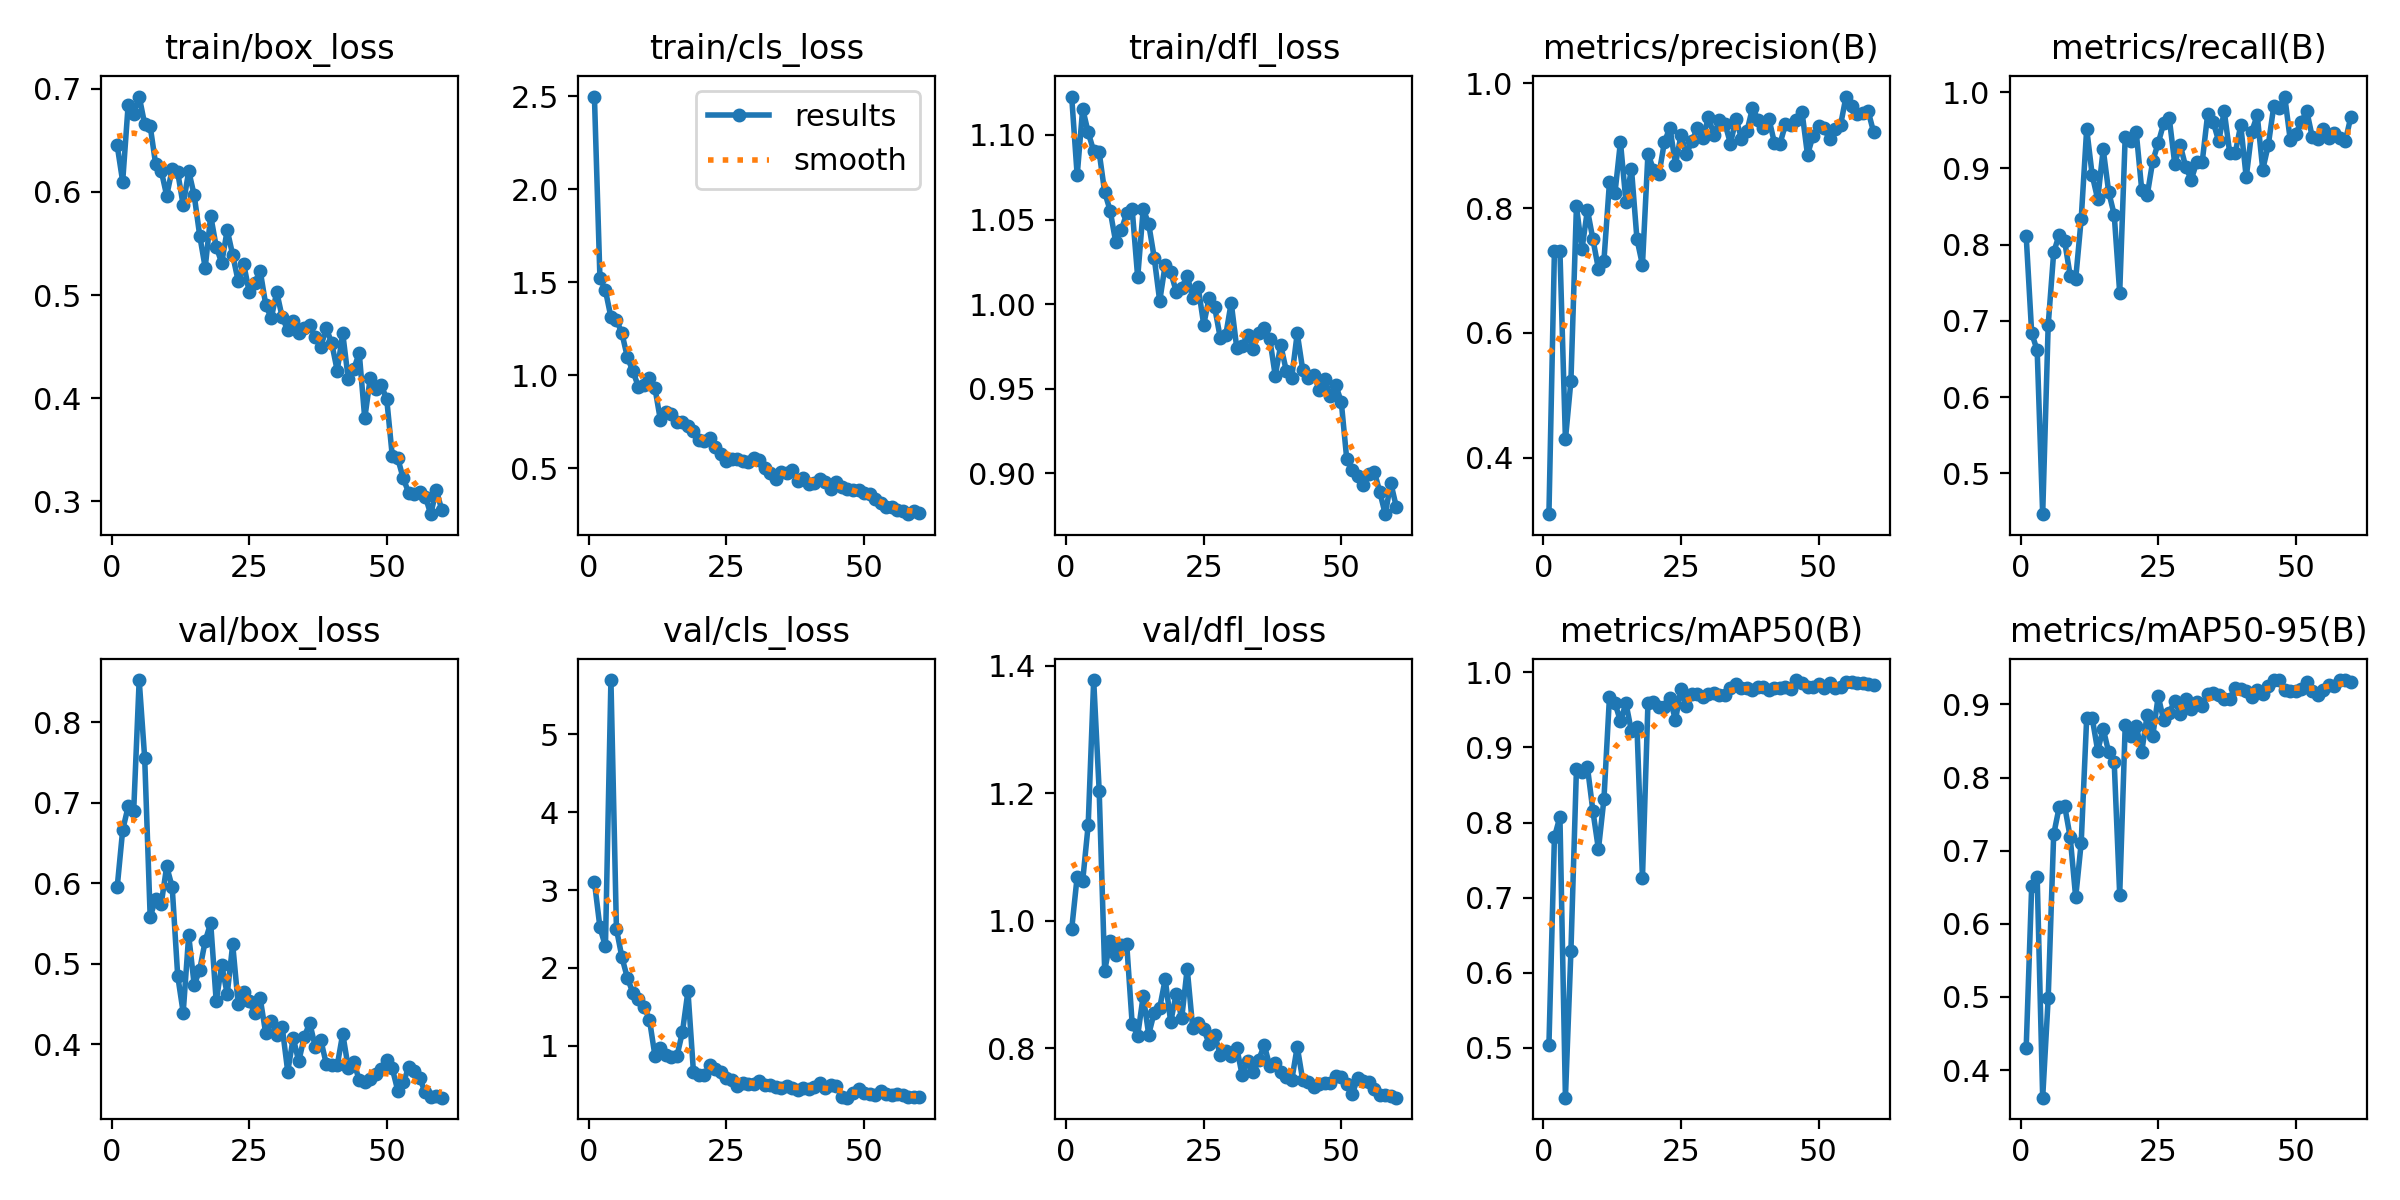

Source data for this figure (header and first rows):
epoch, time, train/box_loss, train/cls_loss, train/dfl_loss, metrics/precision(B), metrics/recall(B), metrics/mAP50(B), metrics/mAP50-95(B), val/box_loss, val/cls_loss, val/dfl_loss, lr/pg0, lr/pg1, lr/pg2
1, 108.7, 0.6452, 2.497, 1.123, 0.3095, 0.8115, 0.5033, 0.4298, 0.595, 3.106, 0.9866, 0.0003715, 0.0003715, 0.0003715
2, 215.7, 0.61, 1.523, 1.076, 0.7317, 0.684, 0.7805, 0.6513, 0.6662, 2.523, 1.069, 0.0007449, 0.0007449, 0.0007449
3, 322, 0.6846, 1.455, 1.116, 0.7314, 0.6611, 0.8077, 0.6643, 0.6954, 2.277, 1.062, 0.001105, 0.001105, 0.001105
4, 430.1, 0.6755, 1.312, 1.101, 0.4291, 0.4464, 0.4336, 0.3622, 0.6898, 5.698, 1.15, 0.001358, 0.001358, 0.001358
5, 537.1, 0.6924, 1.298, 1.091, 0.5233, 0.6942, 0.6293, 0.4981, 0.8524, 2.502, 1.377, 0.001335, 0.001335, 0.001335
6, 643.4, 0.6657, 1.225, 1.09, 0.8027, 0.7897, 0.8712, 0.7222, 0.7556, 2.137, 1.204, 0.001311, 0.001311, 0.001311
7, 749.3, 0.6638, 1.095, 1.066, 0.7338, 0.8129, 0.8678, 0.7595, 0.5583, 1.87, 0.9218, 0.001288, 0.001288, 0.001288
8, 868.5, 0.6266, 1.021, 1.055, 0.797, 0.8042, 0.8738, 0.7609, 0.5804, 1.679, 0.9676, 0.001264, 0.001264, 0.001264
9, 958.7, 0.6207, 0.9371, 1.037, 0.7499, 0.759, 0.8151, 0.7186, 0.5742, 1.605, 0.9468, 0.00124, 0.00124, 0.00124
10, 1009, 0.5964, 0.9446, 1.044, 0.7023, 0.7548, 0.7643, 0.6361, 0.621, 1.503, 0.9614, 0.001217, 0.001217, 0.001217
11, 1113, 0.622, 0.984, 1.054, 0.716, 0.8334, 0.8312, 0.7106, 0.5954, 1.338, 0.964, 0.001193, 0.001193, 0.001193
12, 1220, 0.619, 0.9309, 1.056, 0.8411, 0.9517, 0.9666, 0.8817, 0.4854, 0.8728, 0.8381, 0.00117, 0.00117, 0.00117
13, 1325, 0.5872, 0.757, 1.016, 0.8237, 0.891, 0.959, 0.8815, 0.4395, 0.9694, 0.8201, 0.001146, 0.001146, 0.001146
14, 1440, 0.6202, 0.8033, 1.056, 0.9062, 0.8595, 0.935, 0.8368, 0.5355, 0.8846, 0.8822, 0.001122, 0.001122, 0.001122
15, 1549, 0.5968, 0.7934, 1.047, 0.8102, 0.9248, 0.9589, 0.8668, 0.4739, 0.8506, 0.8216, 0.001099, 0.001099, 0.001099
16, 1656, 0.5577, 0.7473, 1.028, 0.8633, 0.8688, 0.9214, 0.8345, 0.4925, 0.8665, 0.856, 0.001075, 0.001075, 0.001075
17, 1761, 0.5266, 0.7487, 1.002, 0.7504, 0.8393, 0.9277, 0.8208, 0.5284, 1.179, 0.8635, 0.001052, 0.001052, 0.001052
18, 1867, 0.5769, 0.7278, 1.023, 0.709, 0.7368, 0.7257, 0.6397, 0.5506, 1.702, 0.9083, 0.001028, 0.001028, 0.001028
19, 1917, 0.5469, 0.6974, 1.019, 0.8873, 0.9416, 0.9591, 0.8712, 0.4535, 0.6632, 0.8413, 0.001005, 0.001005, 0.001005
20, 2012, 0.5313, 0.6516, 1.007, 0.8616, 0.9358, 0.9602, 0.8565, 0.4984, 0.627, 0.8855, 0.000981, 0.000981, 0.000981
21, 2118, 0.563, 0.6487, 1.01, 0.854, 0.9477, 0.9534, 0.8708, 0.4626, 0.6263, 0.8472, 0.0009574, 0.0009574, 0.0009574
22, 2225, 0.5389, 0.663, 1.017, 0.9063, 0.872, 0.9541, 0.835, 0.5241, 0.7589, 0.925, 0.0009339, 0.0009339, 0.0009339
23, 2332, 0.5133, 0.6122, 1.004, 0.929, 0.8647, 0.9654, 0.886, 0.4497, 0.6974, 0.832, 0.0009103, 0.0009103, 0.0009103
24, 2441, 0.5301, 0.5778, 1.01, 0.8698, 0.9093, 0.9363, 0.8563, 0.4654, 0.6652, 0.8396, 0.0008867, 0.0008867, 0.0008867
25, 2548, 0.5028, 0.5367, 0.9879, 0.9169, 0.9331, 0.9779, 0.9112, 0.4541, 0.5816, 0.83, 0.0008631, 0.0008631, 0.0008631
26, 2662, 0.5121, 0.5488, 1.004, 0.8867, 0.9588, 0.9546, 0.8782, 0.439, 0.558, 0.8071, 0.0008395, 0.0008395, 0.0008395
27, 2768, 0.5234, 0.5471, 0.998, 0.9079, 0.9662, 0.9717, 0.8885, 0.4571, 0.481, 0.8212, 0.000816, 0.000816, 0.000816
28, 2869, 0.4908, 0.5371, 0.9802, 0.928, 0.9062, 0.9715, 0.9047, 0.4137, 0.5181, 0.7903, 0.0007924, 0.0007924, 0.0007924
29, 2977, 0.4775, 0.5308, 0.9816, 0.9123, 0.9304, 0.9677, 0.8873, 0.4293, 0.5119, 0.7963, 0.0007688, 0.0007688, 0.0007688
30, 3091, 0.5031, 0.5533, 1.001, 0.9456, 0.9019, 0.9714, 0.908, 0.4121, 0.5096, 0.7883, 0.0007452, 0.0007452, 0.0007452
31, 3197, 0.4783, 0.5422, 0.9742, 0.9169, 0.885, 0.9725, 0.8944, 0.4213, 0.5462, 0.801, 0.0007216, 0.0007216, 0.0007216
32, 3303, 0.4661, 0.4995, 0.9752, 0.9415, 0.9078, 0.9699, 0.9038, 0.3663, 0.4991, 0.7574, 0.0006981, 0.0006981, 0.0006981
33, 3417, 0.4751, 0.474, 0.9818, 0.9353, 0.9084, 0.9696, 0.8984, 0.4079, 0.4963, 0.7805, 0.0006745, 0.0006745, 0.0006745
34, 3525, 0.4629, 0.441, 0.9736, 0.9035, 0.9717, 0.9795, 0.9146, 0.379, 0.4727, 0.7622, 0.0006509, 0.0006509, 0.0006509
35, 3623, 0.4682, 0.4799, 0.983, 0.9434, 0.9605, 0.9842, 0.9151, 0.4091, 0.4546, 0.7817, 0.0006273, 0.0006273, 0.0006273
36, 3673, 0.4712, 0.4762, 0.9858, 0.9114, 0.9354, 0.9793, 0.913, 0.4268, 0.4869, 0.8053, 0.0006038, 0.0006038, 0.0006038
37, 3724, 0.4592, 0.4917, 0.9796, 0.9234, 0.975, 0.9786, 0.9069, 0.3972, 0.4623, 0.7724, 0.0005802, 0.0005802, 0.0005802
38, 3776, 0.4494, 0.4291, 0.9577, 0.9602, 0.92, 0.9766, 0.9081, 0.4057, 0.4337, 0.7768, 0.0005566, 0.0005566, 0.0005566
39, 3878, 0.4681, 0.446, 0.9758, 0.942, 0.9201, 0.98, 0.9221, 0.3761, 0.4539, 0.7636, 0.000533, 0.000533, 0.000533
40, 3965, 0.4533, 0.4163, 0.9607, 0.929, 0.9565, 0.9803, 0.9208, 0.3746, 0.4397, 0.7557, 0.0005094, 0.0005094, 0.0005094
41, 4028, 0.4267, 0.4217, 0.9565, 0.9428, 0.8881, 0.976, 0.9182, 0.3739, 0.4724, 0.7499, 0.0004859, 0.0004859, 0.0004859
42, 4134, 0.4629, 0.4392, 0.9828, 0.904, 0.9482, 0.979, 0.9102, 0.4132, 0.5173, 0.8026, 0.0004623, 0.0004623, 0.0004623
43, 4241, 0.4189, 0.4236, 0.961, 0.9031, 0.9694, 0.9796, 0.9192, 0.371, 0.4597, 0.7498, 0.0004387, 0.0004387, 0.0004387
44, 4347, 0.4282, 0.3884, 0.9565, 0.9345, 0.8983, 0.9798, 0.9144, 0.3779, 0.493, 0.7471, 0.0004151, 0.0004151, 0.0004151
45, 4454, 0.4438, 0.4252, 0.9579, 0.9329, 0.9301, 0.9777, 0.9253, 0.3557, 0.4896, 0.7388, 0.0003915, 0.0003915, 0.0003915
46, 4559, 0.3805, 0.3992, 0.9495, 0.9413, 0.9812, 0.9897, 0.9334, 0.3534, 0.3442, 0.7439, 0.000368, 0.000368, 0.000368
47, 4670, 0.4197, 0.3903, 0.9557, 0.9545, 0.979, 0.9855, 0.9328, 0.3576, 0.3344, 0.7457, 0.0003444, 0.0003444, 0.0003444
48, 4780, 0.4086, 0.385, 0.9458, 0.8853, 0.9941, 0.98, 0.92, 0.3628, 0.3883, 0.745, 0.0003208, 0.0003208, 0.0003208
49, 4885, 0.4128, 0.3844, 0.9521, 0.9157, 0.9371, 0.9801, 0.9182, 0.369, 0.4486, 0.7564, 0.0002972, 0.0002972, 0.0002972
50, 4995, 0.399, 0.3654, 0.9422, 0.9312, 0.9455, 0.9838, 0.9183, 0.3805, 0.3971, 0.7554, 0.0002737, 0.0002737, 0.0002737
51, 5104, 0.3442, 0.3601, 0.9083, 0.9286, 0.9608, 0.9795, 0.9213, 0.3704, 0.3849, 0.7433, 0.0002501, 0.0002501, 0.0002501
52, 5208, 0.3417, 0.3366, 0.9019, 0.91, 0.9751, 0.986, 0.9303, 0.3426, 0.3749, 0.7283, 0.0002265, 0.0002265, 0.0002265
53, 5315, 0.3224, 0.3106, 0.8986, 0.9269, 0.9411, 0.9791, 0.9185, 0.3527, 0.4137, 0.7533, 0.0002029, 0.0002029, 0.0002029
54, 5420, 0.3083, 0.2916, 0.8928, 0.9326, 0.9379, 0.9805, 0.913, 0.3715, 0.3841, 0.7492, 0.0001793, 0.0001793, 0.0001793
55, 5508, 0.3076, 0.2886, 0.8995, 0.9788, 0.9509, 0.9873, 0.9191, 0.367, 0.3687, 0.7472, 0.0001558, 0.0001558, 0.0001558
56, 5585, 0.3096, 0.275, 0.901, 0.9629, 0.9401, 0.9875, 0.9262, 0.3579, 0.3855, 0.7359, 0.0001322, 0.0001322, 0.0001322
57, 5634, 0.3048, 0.2684, 0.889, 0.9512, 0.9469, 0.9858, 0.9256, 0.3403, 0.3712, 0.7263, 0.0001086, 0.0001086, 0.0001086
58, 5684, 0.2877, 0.2527, 0.8758, 0.9526, 0.9399, 0.9853, 0.9331, 0.3349, 0.3463, 0.7261, 8.50255e-05, 8.50255e-05, 8.50255e-05
59, 5733, 0.3111, 0.2688, 0.8943, 0.9561, 0.9353, 0.9841, 0.9332, 0.3355, 0.3458, 0.7255, 6.1447e-05, 6.1447e-05, 6.1447e-05
60, 5782, 0.2918, 0.2597, 0.8802, 0.9225, 0.9671, 0.9832, 0.9307, 0.3339, 0.3433, 0.7226, 3.78685e-05, 3.78685e-05, 3.78685e-05
